Run: headless pygame with SDL's dummy video driver; simulated clock (each Clock.tick advances the game by its frame time, no real sleeping); random seed 0; keys injected as events and as key.get_pressed() state; mouse plan: one left click at the window centre at the start of phase 2, then a move to the lower-right quarter at the start of phase 3.
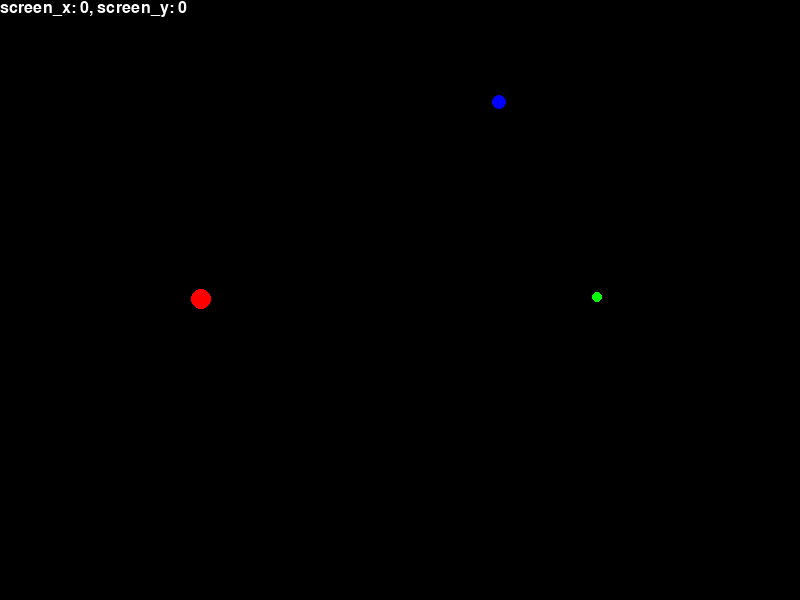
Frame 1 of 4 · flips 1–60 · no input
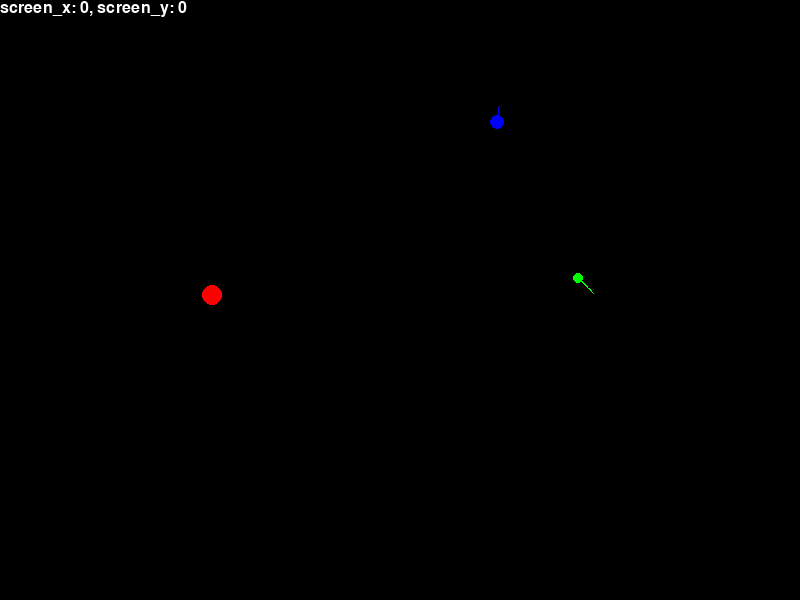
Frame 2 of 4 · flips 61–180 · clicked the window centre · tapped SPACE, RETURN · held RIGHT (→), D
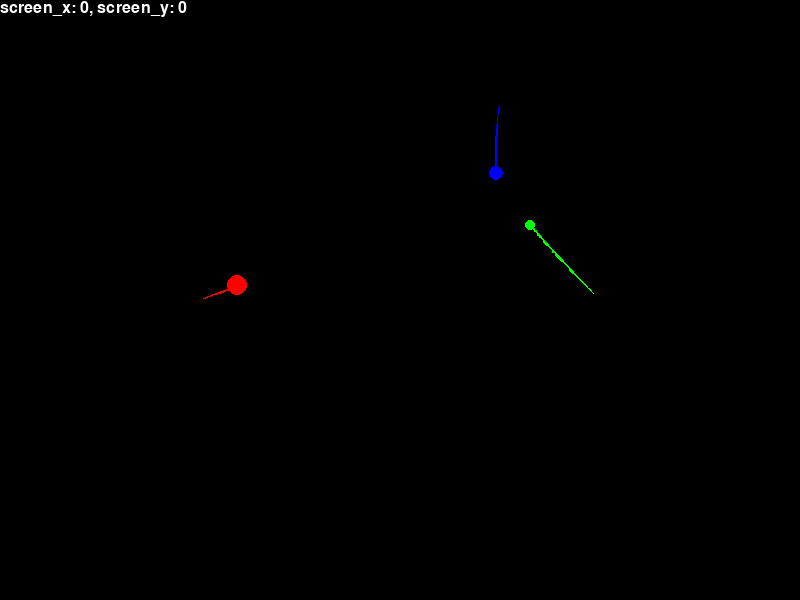
Frame 3 of 4 · flips 181–300 · moved the mouse to the lower-right quarter · held DOWN (↓), S
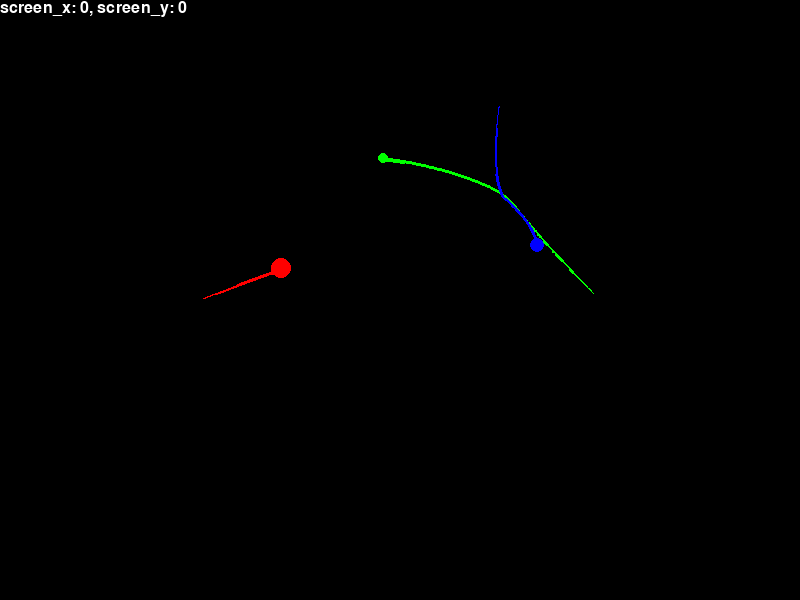
Frame 4 of 4 · flips 301–420 · held LEFT (←), A, UP (↑), W

The pygame program that drew these frames:

import pygame
import math

# 初始化 Pygame
pygame.init()

# 設置視窗大小和顯示
WIDTH, HEIGHT = 800, 600
screen = pygame.display.set_mode((WIDTH, HEIGHT))
pygame.display.set_caption("Three Body Simulation")

# 定義顏色
WHITE = (255, 255, 255)
BLACK = (0, 0, 0)
Particle_colors = [(255, 0, 0), (0, 255, 0), (0, 0, 255)]

# 定義物體類
class Particle:
    def __init__(self, x, y, mass):
        self.x = x
        self.y = y
        self.mass = mass
        self.vx = 0
        self.vy = 0
        self.color = Particle_colors.pop(0)
        self.tails = []
        self.tail_length = 500

    def update(self):
        self.x += self.vx
        self.y += self.vy
        # save tails
        self.tails.append((self.x, self.y))
        if len(self.tails) > self.tail_length:
            self.tails.pop(0)

    def draw(self):
        pygame.draw.circle(screen, self.color, (int(self.x), int(self.y)), self.mass//100)
        # draw tails
        for i, tail in enumerate(self.tails):
            # draw line
            if i > 0:
                pygame.draw.line(screen, self.color, self.tails[i-1], tail, i//100)

# 計算引力
def calculate_gravity(p1, p2):
    G = 0.1
    dx = p2.x - p1.x
    dy = p2.y - p1.y
    distance = max(math.sqrt(dx**2 + dy**2), 10)  # 避免除以0
    force = G * p1.mass * p2.mass / distance**2
    angle = math.atan2(dy, dx)
    fx = math.cos(angle) * force
    fy = math.sin(angle) * force
    return fx, fy

# 創建物體
particle1 = Particle(200, 300, 1000)
particle2 = Particle(600, 300, 500)
particle3 = Particle(500, 100, 700)

# 主迴圈
running = True
is_drag = False

screen_x, screen_y = 0, 0
scale = 1
while running:
    # make screen dragable
    if pygame.mouse.get_pressed()[0] and (is_drag == False):
        is_drag = True 
        lastMousePos = pygame.mouse.get_pos()
    elif is_drag and pygame.mouse.get_pressed()[0]:
        dx = pygame.mouse.get_pos()[0] - lastMousePos[0]
        dy = pygame.mouse.get_pos()[1] - lastMousePos[1]
        print("drag", dx, dy)
        particle1.x += dx
        particle1.y += dy
        particle2.x += dx
        particle2.y += dy
        particle3.x += dx
        particle3.y += dy
        screen_x += dx
        screen_y += dy
        for i in range(len(particle1.tails)):
            particle1.tails[i] = (particle1.tails[i][0] + dx, particle1.tails[i][1] + dy)
        for i in range(len(particle2.tails)):
            particle2.tails[i] = (particle2.tails[i][0] + dx, particle2.tails[i][1] + dy)
        for i in range(len(particle3.tails)):
            particle3.tails[i] = (particle3.tails[i][0] + dx, particle3.tails[i][1] + dy)
        lastMousePos = pygame.mouse.get_pos()
    elif not pygame.mouse.get_pressed()[0]:
        is_drag = False
    # print(is_drag,pygame.mouse.get_pressed()[0], screen_x, screen_y)
    
    

        
    
    
    
    screen.fill(BLACK)
    
    # show screen_x, screen_y
    font = pygame.font.SysFont("simhei", 24)
    text = font.render(f"screen_x: {screen_x}, screen_y: {screen_y}", True, WHITE)
    screen.blit(text, (0,0))
    
    

    # 繪製和更新物體
    particle1.draw()
    particle2.draw()
    particle3.draw()
    particle1.update()
    particle2.update()
    particle3.update()

    # 計算引力並更新速度
    for p1, p2 in [(particle1, particle2), (particle2, particle3), (particle3, particle1)]:
        fx, fy = calculate_gravity(p1, p2)
        p1.vx += fx / p1.mass
        p1.vy += fy / p1.mass
        p2.vx -= fx / p2.mass
        p2.vy -= fy / p2.mass
    # 事件處理
    for event in pygame.event.get():
        if event.type == pygame.QUIT:
            running = False
        if event.type == pygame.MOUSEBUTTONDOWN:
            # 滑鼠滾輪縮放，當滾輪向前滾動時，放大顯示，向後滾動時，縮小
            print(event.button)
            mouse_x, mouse_y = pygame.mouse.get_pos()
            if event.button == 4:
                if scale < 20:
                    scale *= 1.1
                    # scale the particle relative to the mouse position
                    particle1.x = (particle1.x - mouse_x) * 1.1 + mouse_x
                    particle1.y = (particle1.y - mouse_y) * 1.1 + mouse_y
                    particle2.x = (particle2.x - mouse_x) * 1.1 + mouse_x
                    particle2.y = (particle2.y - mouse_y) * 1.1 + mouse_y
                    particle3.x = (particle3.x - mouse_x) * 1.1 + mouse_x
                    particle3.y = (particle3.y - mouse_y) * 1.1 + mouse_y
                    for i in range(len(particle1.tails)):
                        particle1.tails[i] = ((particle1.tails[i][0] - mouse_x) * 1.1 + mouse_x, (particle1.tails[i][1] - mouse_y) * 1.1 + mouse_y)
                    for i in range(len(particle2.tails)):
                        particle2.tails[i] = ((particle2.tails[i][0] - mouse_x) * 1.1 + mouse_x, (particle2.tails[i][1] - mouse_y) * 1.1 + mouse_y)
                    for i in range(len(particle3.tails)):
                        particle3.tails[i] = ((particle3.tails[i][0] - mouse_x) * 1.1 + mouse_x, (particle3.tails[i][1] - mouse_y) * 1.1 + mouse_y)
                        
            elif event.button == 5:
                if scale > 0.1:
                    scale *= 0.9
                    # scale the particle
                    particle1.x = (particle1.x - mouse_x) * 0.9 + mouse_x
                    particle1.y = (particle1.y - mouse_y) * 0.9 + mouse_y
                    particle2.x = (particle2.x - mouse_x) * 0.9 + mouse_x
                    particle2.y = (particle2.y - mouse_y) * 0.9 + mouse_y
                    particle3.x = (particle3.x - mouse_x) * 0.9 + mouse_x
                    particle3.y = (particle3.y - mouse_y) * 0.9 + mouse_y
                    for i in range(len(particle1.tails)):
                        particle1.tails[i] = ((particle1.tails[i][0] - mouse_x) * 0.9 + mouse_x, (particle1.tails[i][1] - mouse_y) * 0.9 + mouse_y)
                    for i in range(len(particle2.tails)):
                        particle2.tails[i] = ((particle2.tails[i][0] - mouse_x) * 0.9 + mouse_x, (particle2.tails[i][1] - mouse_y) * 0.9 + mouse_y)
                    for i in range(len(particle3.tails)):
                        particle3.tails[i] = ((particle3.tails[i][0] - mouse_x) * 0.9 + mouse_x, (particle3.tails[i][1] - mouse_y) * 0.9 + mouse_y)
                    
            print("scale", scale)

            
        

    pygame.display.flip()

# 退出 Pygame
pygame.quit()
